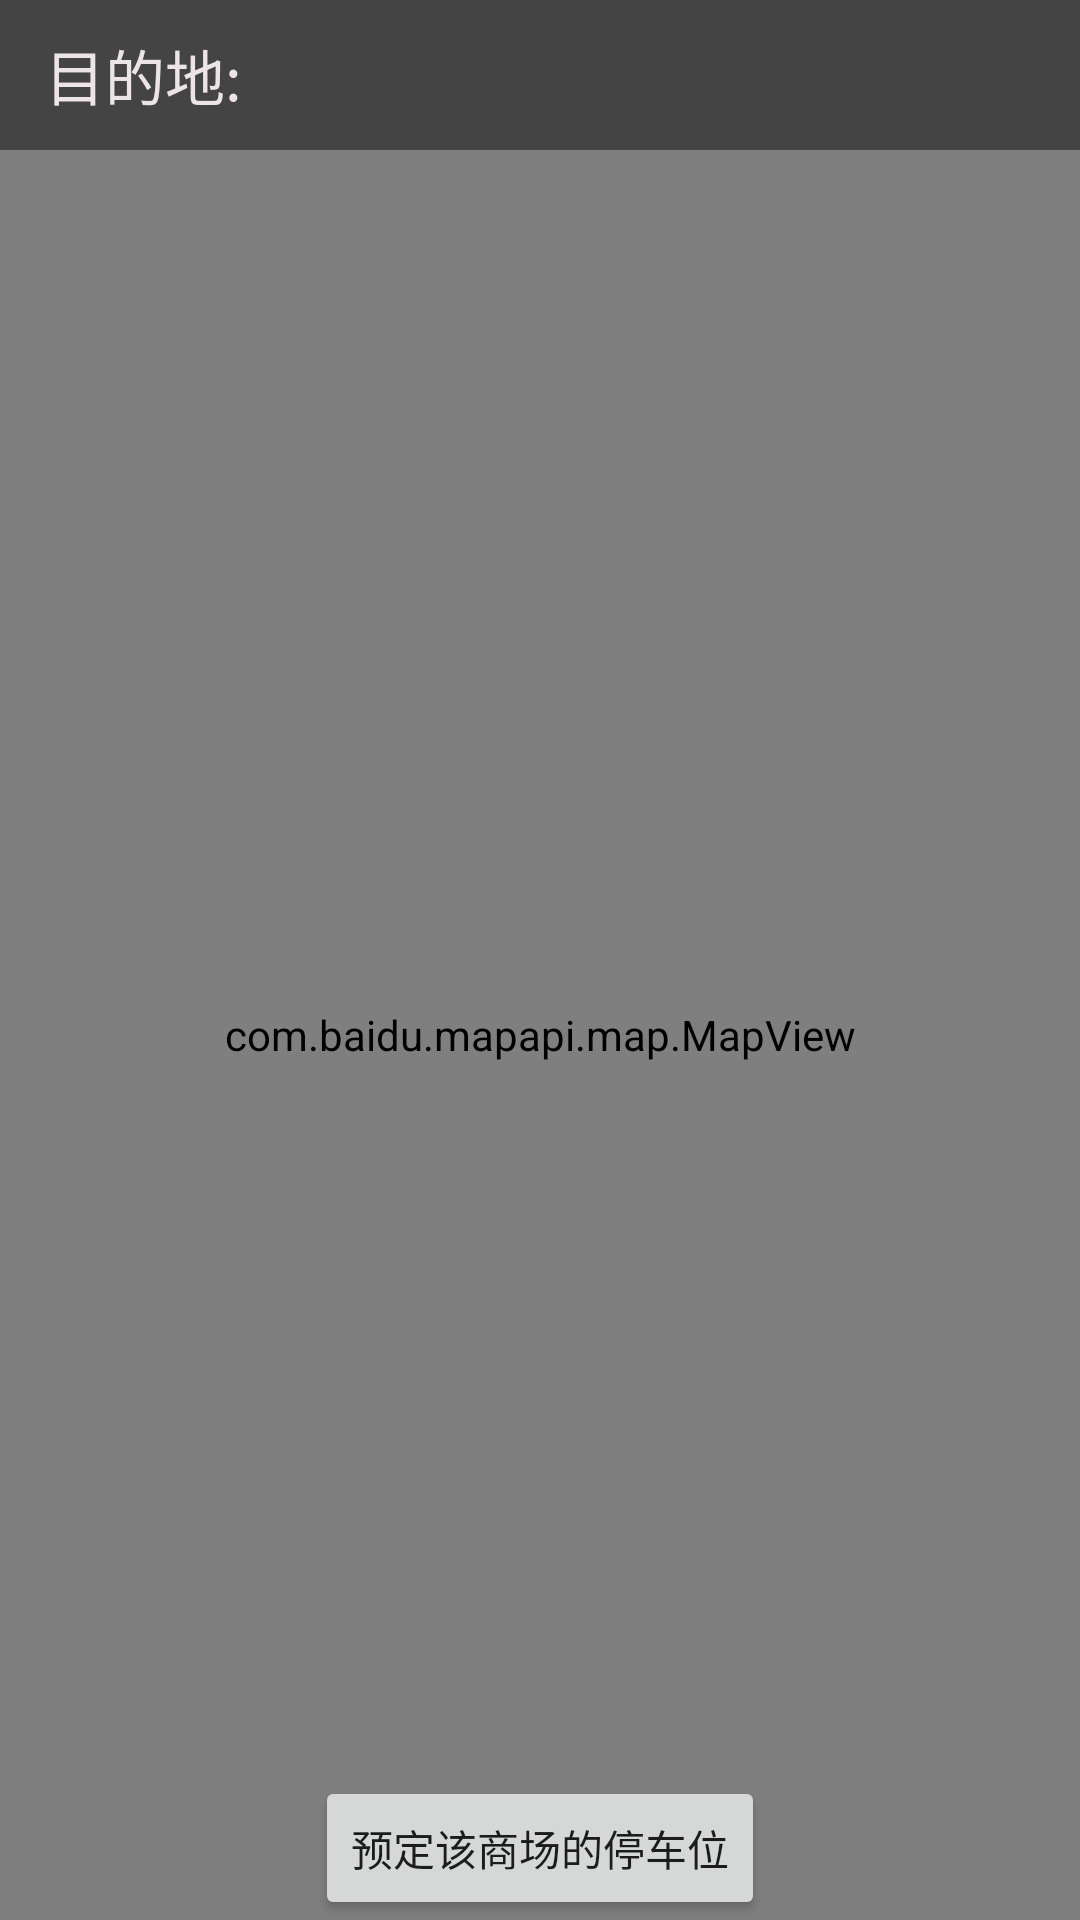

This screen was rendered from an Android layout file. Write that file and the resources it references.
<!-- AndroidManifest.xml: application theme AppTheme -->
<!-- res/layout/activity_market_location.xml -->
<?xml version="1.0" encoding="utf-8"?>
<LinearLayout xmlns:android="http://schemas.android.com/apk/res/android"
    android:layout_width="match_parent"
    android:layout_height="match_parent"
    android:orientation="vertical">

    <LinearLayout
        android:layout_width="fill_parent"
        android:layout_height="50dp"
        android:background="#FF444444"
        android:orientation="horizontal">

        <TextView
            android:id="@+id/tx_location"
            android:layout_width="wrap_content"
            android:layout_height="wrap_content"
            android:text="目的地:"
            android:layout_gravity="center_vertical"
            android:textSize="20sp"
            android:layout_marginLeft="15dp"
            android:textColor="@color/white" />
    </LinearLayout>

    <RelativeLayout
        android:layout_width="match_parent"
        android:layout_height="match_parent"
        >

        <com.baidu.mapapi.map.MapView
            android:id="@+id/bmapView"
            android:layout_width="fill_parent"
            android:layout_height="fill_parent"
            android:clickable="true" />

        <Button
            android:id="@+id/btn_SelectCarPort"
            android:layout_width="wrap_content"
            android:layout_height="wrap_content"
            android:text="预定该商场的停车位"
            android:layout_alignParentBottom="true"
            android:layout_centerHorizontal="true">
        </Button>

    </RelativeLayout>



</LinearLayout>
<!-- resources referenced by this layout -->
<resources>
  <color name="white">#ede4e8</color>
  <style name="AppTheme" parent="Theme.AppCompat.Light.DarkActionBar">
          
          <item name="colorPrimary">@color/colorPrimary</item>
          <item name="colorPrimaryDark">@color/colorPrimaryDark</item>
          <item name="colorAccent">@color/colorAccent</item>
  
          <item name="android:windowIsTranslucent">true</item>
          <item name="android:windowBackground">@android:color/transparent</item>
  
  
      </style>
  <color name="colorPrimary">#008577</color>
  <color name="colorPrimaryDark">#00574B</color>
  <color name="colorAccent">#D81B60</color>
</resources>
